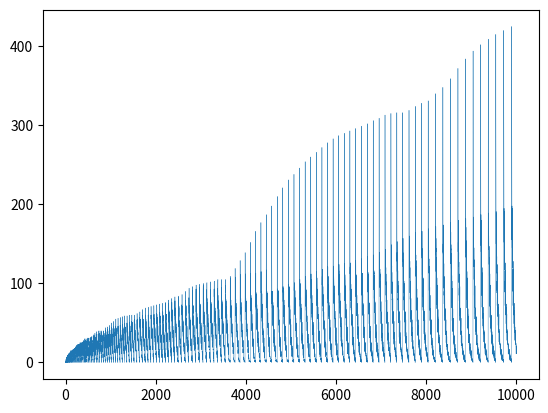

Python code for this plot: (Note: this script raises an exception after producing the figure.)
''' rosettacode.org/wiki/Inventory_sequence '''
from collections import Counter
from matplotlib.pyplot import plot

def inventory_sequence(terms):
    ''' From the code by Branicky at oeis.org/A342585 '''
    num, alst, inventory = 0, [0], Counter([0])
    for n in range(2, terms+1):
        c = inventory[num]
        num = 0 if c == 0 else num + 1
        alst.append(c)
        inventory.update([c])
    return alst

biglist = inventory_sequence(201_790)
thresholds = [1000 * j for j in range(1, 11)]

for i, k in enumerate(biglist):
    if i < 100:
        print(f'{k:<4}', end='\n' if (i + 1) % 20 == 0 else '')
    elif k >= thresholds[0]:
        print(f'\nFirst element >= {thresholds.pop(0):5}: {k:5} in position {i:6}')
        if len(thresholds) == 0:
               break

plot(biglist[:10_000], linewidth=0.3)
plt.show()
